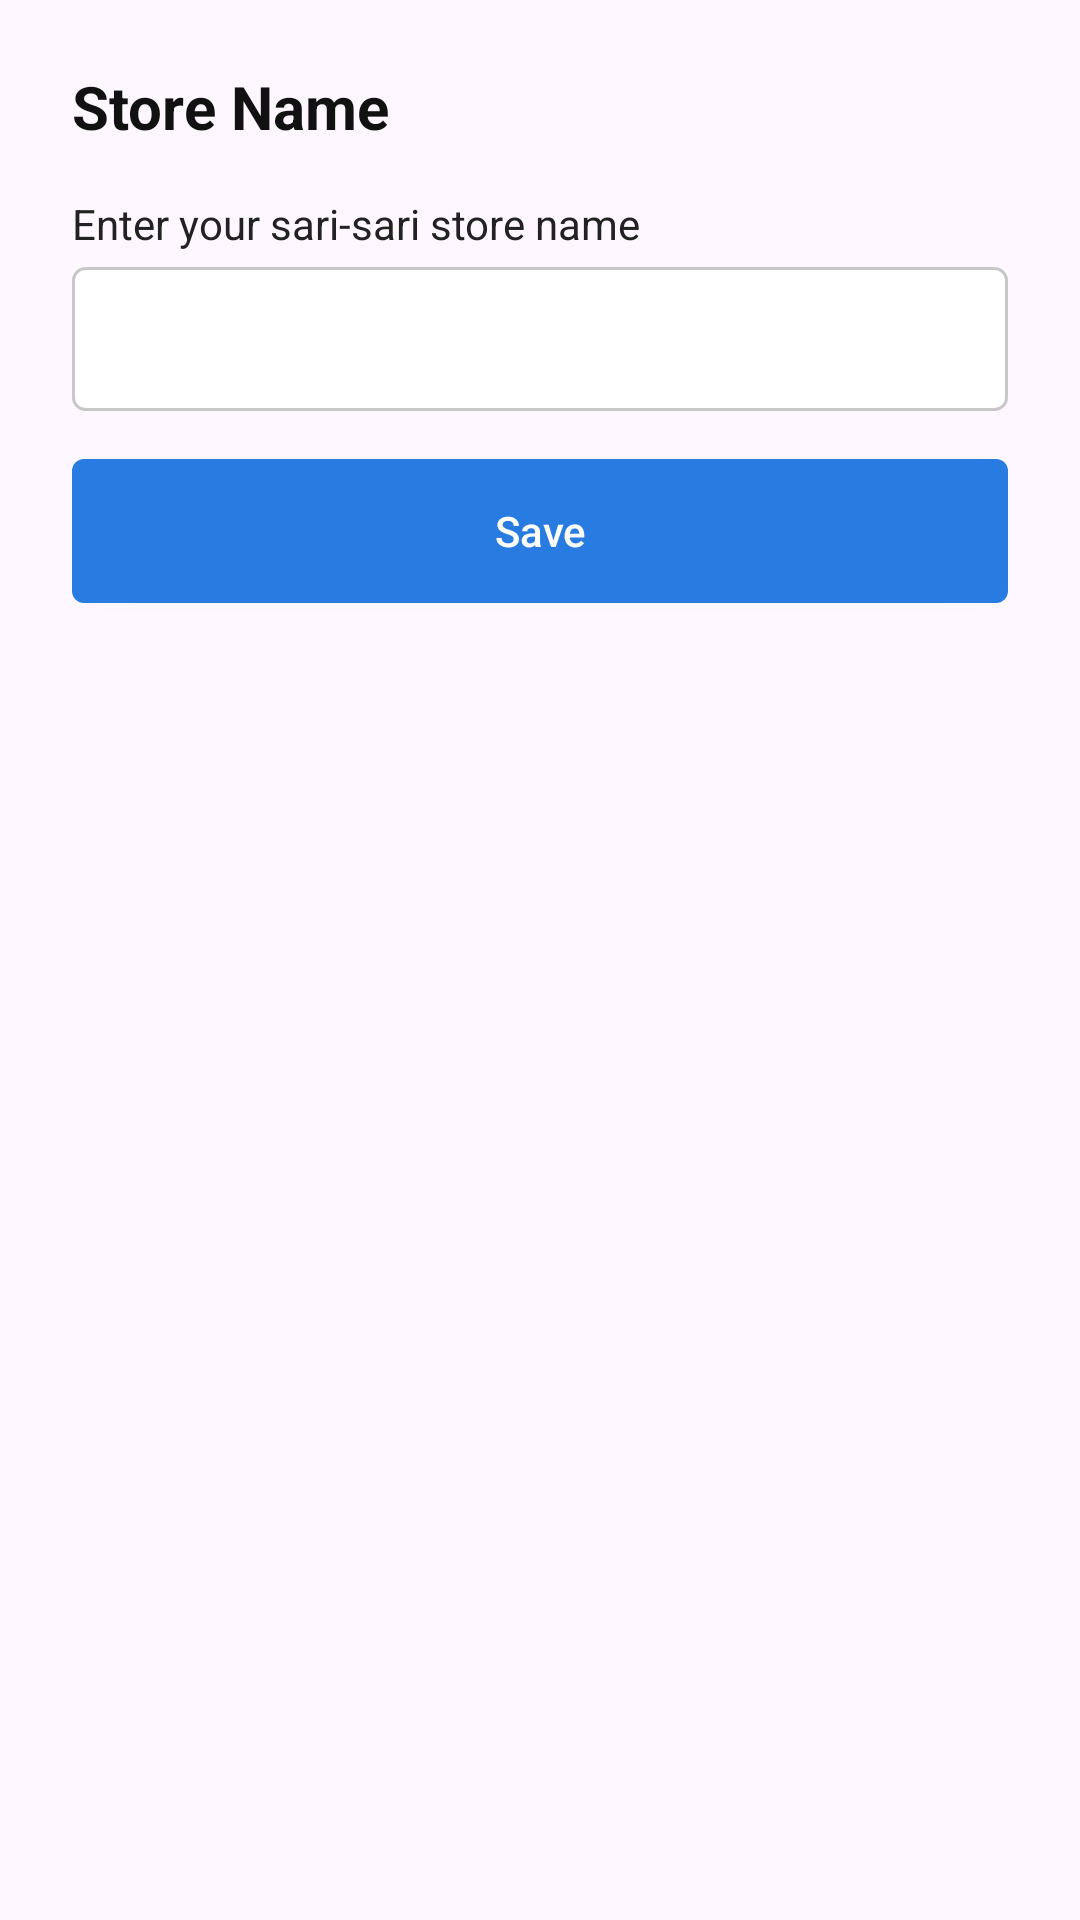

The Android layout XML behind this screen, and the referenced resources:
<!-- AndroidManifest.xml: application theme Theme.Estor -->
<!-- res/layout/dialog_store_name.xml -->
<?xml version="1.0" encoding="utf-8"?>
<LinearLayout
    xmlns:android="http://schemas.android.com/apk/res/android"

    android:layout_width="match_parent"

    android:layout_height="wrap_content"

    android:orientation="vertical"

    android:paddingStart="24dp"

    android:paddingEnd="24dp"

    android:paddingTop="22dp"

    android:paddingBottom="24dp"

    android:background="@drawable/bg_recovery_dialog">


    
    
    

    <TextView
        android:id="@+id/txtDialogTitle"
        android:layout_width="match_parent"
        android:layout_height="wrap_content"
        android:text="Store Name"
        android:textColor="#111111"
        android:textSize="20sp"
        android:textStyle="bold"
        android:layout_marginBottom="16dp" />


    
    
    

    <TextView
        android:layout_width="match_parent"
        android:layout_height="wrap_content"

        android:text="Enter your sari-sari store name"

        android:textColor="#222222"

        android:textSize="14sp"

        android:layout_marginBottom="5dp" />


    
    
    

    <EditText
        android:id="@+id/editStoreNameDialog"

        android:layout_width="match_parent"

        android:layout_height="48dp"

        android:inputType="textCapWords"

        android:maxLines="1"

        android:textSize="16sp"

        android:textColor="#222222"

        android:background="@drawable/bg_recovery_input"

        android:paddingStart="12dp"

        android:paddingEnd="12dp"

        android:importantForAutofill="no" />


    
    
    

    <androidx.appcompat.widget.AppCompatButton
        android:id="@+id/btnSaveStoreName"

        android:layout_width="match_parent"

        android:layout_height="48dp"

        android:layout_marginTop="16dp"

        android:text="Save"

        android:textColor="#FFFFFF"

        android:textSize="14sp"

        android:textStyle="normal"

        android:background="@drawable/bg_recovery_save_button"

        android:textAllCaps="false" />
</LinearLayout>
<!-- resources referenced by this layout -->
<resources>
  <!-- drawable bg_recovery_input (drawable) -->
  <?xml version="1.0" encoding="utf-8"?>
  <shape xmlns:android="http://schemas.android.com/apk/res/android"
      android:shape="rectangle">
  
      <solid android:color="#FFFFFF" />
  
      <stroke
          android:width="1dp"
          android:color="#C8C8C8" />
  
      <corners
          android:radius="4dp" />
  
  </shape>
  <!-- drawable bg_recovery_save_button (drawable) -->
  <?xml version="1.0" encoding="utf-8"?>
  <shape xmlns:android="http://schemas.android.com/apk/res/android"
      android:shape="rectangle">
  
      <solid android:color="#287BE0" />
  
      <corners
          android:radius="4dp" />
  
  </shape>
  <style name="Theme.Estor" parent="Base.Theme.Estor" />
  <style name="Base.Theme.Estor" parent="Theme.Material3.DayNight.NoActionBar">
          <item name="colorPrimary">@color/primary</item>
          <item name="colorPrimaryDark">@color/primary_dark</item>
          <item name="colorSecondary">@color/primary</item>
          <item name="android:statusBarColor">@color/screen_bg</item>
          <item name="android:windowLightStatusBar">true</item>
      </style>
  <color name="primary">#6E84EF</color>
  <color name="primary_dark">#5A6FD6</color>
  <color name="screen_bg">#EEF1F8</color>
</resources>
